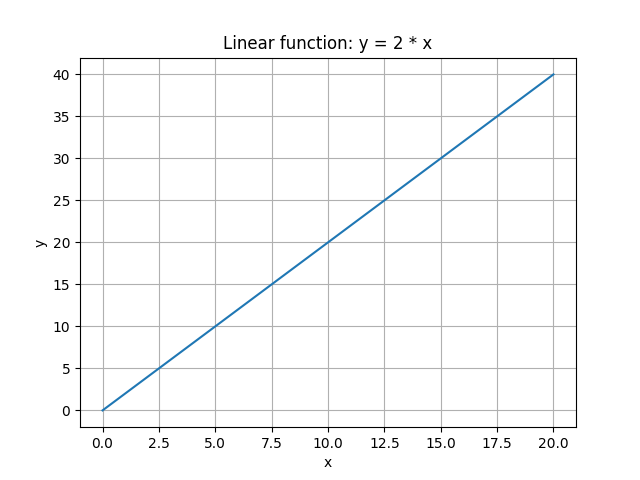

The table this chart was drawn from, first rows:
x, y
0, 0
1, 2
2, 4
3, 6
4, 8
5, 10
6, 12
7, 14
8, 16
9, 18
10, 20
11, 22
12, 24
13, 26
14, 28
15, 30
16, 32
17, 34
18, 36
19, 38
20, 40
